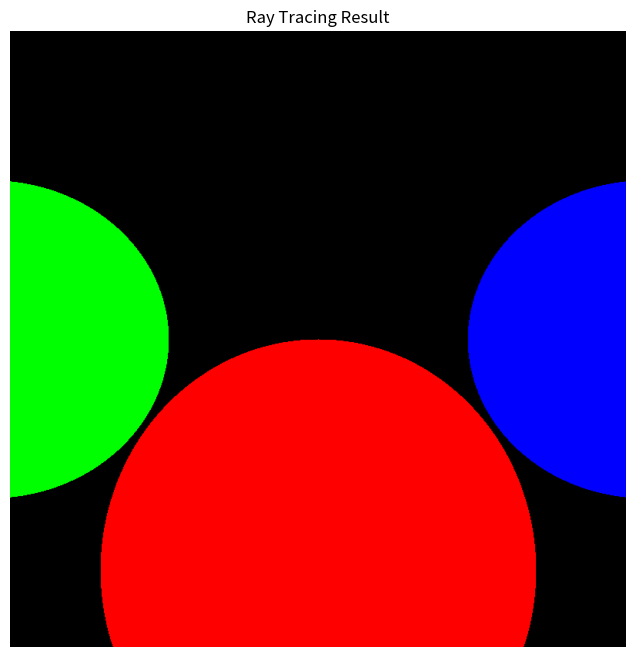

Write Python code to recreate this figure.
import numpy as np
import matplotlib.pyplot as plt


class Sphere:
    def __init__(self, center, radius, color):
        self.center = center
        self.radius = radius
        self.color = color


class View:
    def __init__(self, Cw, Ch):
        self.Cw = Cw
        self.Ch = Ch


class Canvan:
    def __init__(self, Vw, Vh, Vz):
        self.Vw = Vw
        self.Vh = Vh
        self.Vz = Vz
        self.sphere_1 = Sphere(np.array([0, -1, 3]), 1, np.array([255, 0, 0]))
        self.sphere_2 = Sphere(np.array([2, 0, 4]), 1, np.array([0, 0, 255]))
        self.sphere_3 = Sphere(np.array([-2, 0, 4]), 1, np.array([0, 255, 0]))
        self.sphere_list = [self.sphere_1, self.sphere_2, self.sphere_3]

    def InitView(self, Cw, Ch):
        self.view = View(Cw, Ch)

    def CanvasToViewport(self, x, y):
        return x * self.Vw / self.view.Cw, y * self.Vh / self.view.Ch, self.Vz

    def SphereIntersection(self, O, D, sphere):
        L = sphere.center - O
        tca = np.dot(L, D)
        d2 = np.dot(L, L) - tca * tca
        r2 = sphere.radius * sphere.radius
        if d2 > r2:
            return None, None
        thc = np.sqrt(r2 - d2)
        t1 = tca - thc
        t2 = tca + thc
        return t1, t2

    def TraceRay(self, O, D, sphere, t_min, t_max):
        closest_t = float("inf")
        closest_sphere = None
        for s in sphere:
            t1, t2 = self.SphereIntersection(O, D, s)
            if t1 is not None:
                if (
                    t1 > t_min
                    and t1 < t_max
                    and (closest_sphere is None or t1 < closest_t)
                ):
                    closest_t = t1
                    closest_sphere = s
                if (
                    t2 > t_min
                    and t2 < t_max
                    and (closest_sphere is None or t2 < closest_t)
                ):
                    closest_t = t2
                    closest_sphere = s
        if closest_sphere is not None:
            return closest_sphere.color
        return np.array([0, 0, 0])


if __name__ == "__main__":
    # 设置画布尺寸（像素数量）
    width, height = 800, 800
    canvas = Canvan(1, 1, 1)
    canvas.InitView(1, 1)
    O = np.array([0, 0, 0])

    # 创建图像数组
    image = np.zeros((height, width, 3))

    # 计算步长
    step_x = canvas.view.Cw / width
    step_y = canvas.view.Ch / height

    # 遍历每个像素
    for i in range(height):
        y = canvas.view.Ch / 2 - i * step_y  # 从上到下渲染
        for j in range(width):
            x = -canvas.view.Cw / 2 + j * step_x  # 从左到右渲染

            X, Y, Z = canvas.CanvasToViewport(x, y)
            D = np.array([X, Y, Z])
            D = D / np.linalg.norm(D)
            color = canvas.TraceRay(O, D, canvas.sphere_list, 0.1, 100)

            # 将颜色存储到图像数组（颜色值范围从0-255转换到0-1）
            image[i, j] = color / 255.0

    # 显示渲染结果
    plt.figure(figsize=(8, 8))
    plt.imshow(image)
    plt.axis("off")  # 隐藏坐标轴
    plt.title("Ray Tracing Result")
    plt.show()
